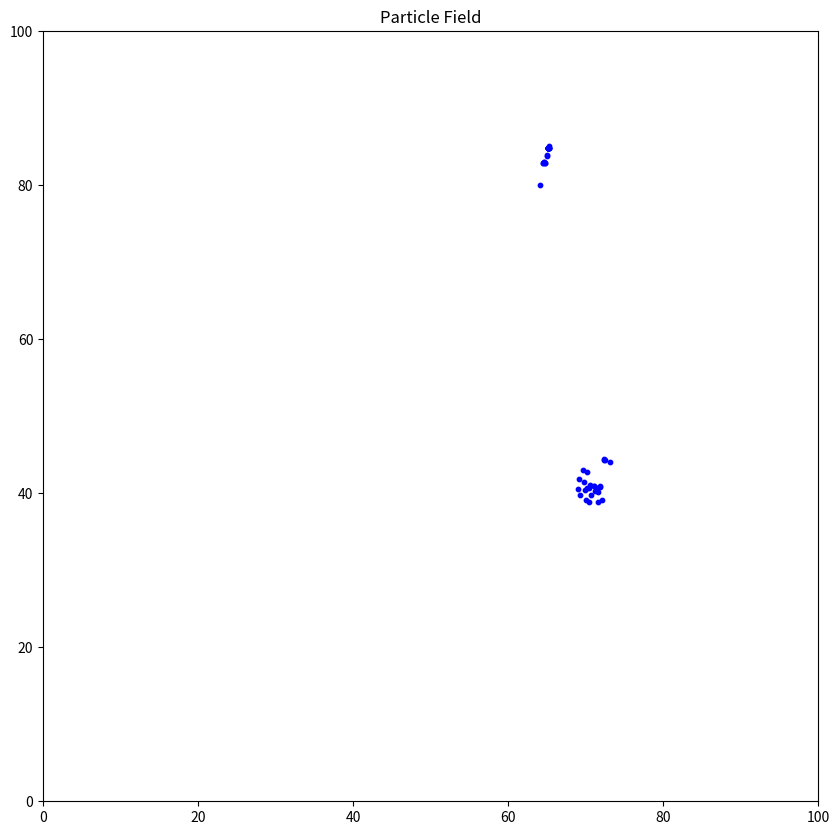

This figure's Python source:
import matplotlib.pyplot as plt
import math
import numpy as np

"""Main classes to run the simulation
"""
   
class Particle:
    def __init__(self, x=0, y=0): # kann natürlich beim mergen gelöscht werden, anders konnte ich meine class nicht testen
        self.x = x
        self.y = y

    def shape(self):
        pass

    def start_position_speed(self):
        pass

    def movement(self):
        pass

    def color(self):
        pass

    def characteristics(self, influence, friction, random_movement):
        pass


class InteractionMatrix:
    def __init__(self) -> None:
        pass

    def relationships(self):
        pass


class ParticleField:
    def __init__(self, width, height, particles, num_particles_param, influence_radius, current_influence):
        self.width = width
        self.height = height
        self.particles = particles
        self.num_particles = num_particles_param
        self.influence_radius = influence_radius
        self.current_influence = current_influence

    def create_field(self, scale_factor=10): # kann gelöscht werden wenn wir weiter im Projekt sind
        fig, ax = plt.subplots(figsize=(self.width / scale_factor, self.height / scale_factor))
        ax.set_xlim(0, self.width)  # Begrenze den Plotbereich
        ax.set_ylim(0, self.height)
        ax.set_title("Particle Field")
        return fig, ax

    def generate_particles(self):
        particles_list = []
        
        # Berechnung des Gitterrasters
        grid_size = math.ceil(self.num_particles**0.5)  # Rundet auf, um alle Partikel unterzubringen
        spacing_x = self.width / grid_size             # Abstand zwischen Partikeln entlang x
        spacing_y = self.height / grid_size            # Abstand zwischen Partikeln entlang y

        # Partikel gleichmäßig verteilen
        for i in range(grid_size):
            for j in range(grid_size):
                if len(particles_list) < self.num_particles:  # Nur Partikel generieren, bis die gewünschte Anzahl erreicht ist
                    x = (i + 0.5) * spacing_x  # Partikel zentriert in der Zelle
                    y = (j + 0.5) * spacing_y
                    particles_list.append(Particle(x, y))
        return particles_list
    
    def plot_particles(self, ax): # kann gelöscht werden wenn wir weiter im Projekt sind
        x_coords = [particle.x for particle in self.particles]
        y_coords = [particle.y for particle in self.particles]
        scatter = ax.scatter(x_coords, y_coords, s=10, color='blue')
        return scatter

    # particles bewegen
    def find_particles_within_reactionradius(self, main_particle):
        neighbors = []
        for particle in self.particles:
            if particle is not main_particle:  # Sich selbst ignorieren
                distance = np.sqrt((main_particle.x - particle.x) ** 2 +
                                   (main_particle.y - particle.y) ** 2)
                if distance <= self.influence_radius:
                    neighbors.append(particle)
        return neighbors
    
    def move_particles(self):
        for particle in self.particles:
            # Finde Nachbarn im Einflussradius
            neighbors = self.find_particles_within_reactionradius(particle)
        
        # Iteriere über Nachbarn
            for neighbor in neighbors:
                # Berechne den Abstand und die Richtung
                dx = neighbor.x - particle.x
                dy = neighbor.y - particle.y
                distance = (dx**2 + dy**2)**0.5  # Euklidische Distanz
            
                # Normiere die Richtung (Einheitsvektor)
                if distance > 0: 
                    dx /= distance
                    dy /= distance
            
                # Bewege Partikel basierend auf current_influence
                if self.current_influence > 0:  # Bewege 3 in Richtung des Nachbarn
                    particle.x += dx * 3
                    particle.y += dy * 3
                elif self.current_influence < 0:  # Bewege 3 weg vom Nachbarn
                    particle.x -= dx * 3
                    particle.y -= dy * 3

            # Wrap horizontal position
            if particle.x < 0:
                particle.x += self.width
            elif particle.x > self.width:
                particle.x -= self.width

            # Wrap vertical position
            if particle.y < 0:
                particle.y += self.height
            elif particle.y > self.height:
                particle.y -= self.height

    def update_plot(self, scatter): # kann auch gelöscht werden wenn wir weiter im Projekt sind
        scatter.set_offsets([[particle.x, particle.y] for particle in self.particles])


# Testen der Klasse - kann gelöscht werden wenn wir weiter im Projekt sind
def test_particle_field():
    width = 100
    height = 100
    num_particles = 50
    influence_radius = 30
    current_influence = 1
    
    # Partikel generieren
    particle_field = ParticleField(width, height, [], num_particles, influence_radius, current_influence)
    particles = particle_field.generate_particles()
    
    # Feld erstellen
    particle_field.particles = particles  # Partikel zuweisen
    fig, ax = particle_field.create_field()
    scatter = particle_field.plot_particles(ax)  # Speichere den Scatter-Plot
    
    print("Animation startet...")
    plt.ion()  # Interaktiver Modus
    for _ in range(100):  # 100 Schritte
        particle_field.move_particles()  # Bewege Partikel
        particle_field.update_plot(scatter)  # Aktualisiere den Plot
        fig.canvas.flush_events() # Zeige die Animation
        plt.pause(0.100)  # Pause für Animationseffekt
        fig.canvas.draw_idle()  # Aktualisiere die Zeichenfläche
    plt.ioff()  # Interaktiver Modus aus
    plt.show()
    print("Animation beendet.")
        

test_particle_field()